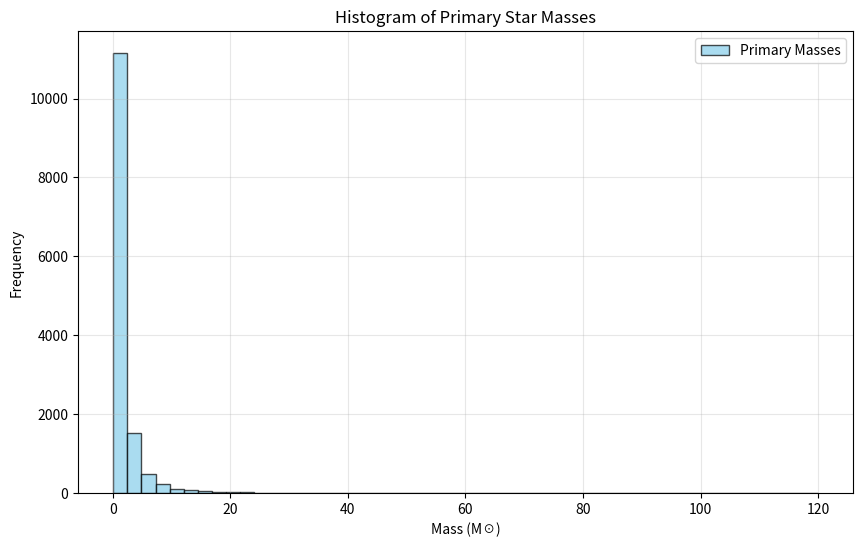

Python code for this plot:
import numpy as np
import matplotlib.pyplot as plt
import scipy

#--------------------------------------------------------
#           GENERATE M⊙primary FOLLOWING AN IMF
#--------------------------------------------------------

# -------------- Log Normal Piece
lognormal_mass = np.random.lognormal(mean=0.2, sigma=0.69, size=10000)
filtered_lognormal_mass = lognormal_mass[(lognormal_mass >= 0.08) & (lognormal_mass <= 1)]

# -------------- Power Law Piece
def chabrier_imf_powerlaw(m):
    return 1.3 * m**(-2.3)

# sample masses according to the IMF
def sample_imf(n_samples, m_min=1.01, m_max=120):
    m_grid = np.linspace(m_min, m_max, 1000)
    pdf = chabrier_imf_powerlaw(m_grid)
    cdf = np.cumsum(pdf)
    cdf /= cdf[-1]
    u = np.random.uniform(0, 1, n_samples)
    return np.interp(u, cdf, m_grid)

m = sample_imf(10000)

# -------------- Convert to Python list
mass_list_lognormal = filtered_lognormal_mass.tolist()
mass_list_powerlaw = m.tolist()
primary_masses = mass_list_lognormal + mass_list_powerlaw  # full list of primary star masses

#--------------------------------------------------------
#               DEDUCE STELLAR MULTIPLICITY
#--------------------------------------------------------

# [redacted]

# Multiplicity Frequency (MF)
def find_mf(m):
    if m < 0.1:
        return 0.22
    elif 0.1 <= m <= 0.5:
        return 0.26
    elif 0.5 < m <= 1.3:
        return 0.44
    elif 1.3 < m <= 5:
        return 0.50
    elif 5 < m <= 16:
        return 0.60
    elif m > 16:
        return 0.80

# Companion Frequency (CF)
def find_cf(m):
    if m < 0.1:
        return 0.22
    elif 0.1 <= m <= 0.5:
        return 0.33
    elif 0.5 < m <= 1.3:
        return 0.62
    elif 1.3 < m <= 5:
        return 1.00
    elif 5 < m <= 16:
        return 1.10
    elif m > 16:
        return 1.30

# -------------- Find if star-system is single or multiple based on M⊙primary

single_systems = []
multiple_systems = []

def calculate_lambda(cf):
    return -np.log(1-cf)

num_multiples = 0
num_singles = 0

for i in range(len(primary_masses)):
    mass = primary_masses[i]
    mf = find_mf(mass)
    random_number = np.random.uniform(0, 1)
    if random_number <= mf:
        # logic for multiple systems
        num_multiples += 1
        cf = find_cf(mass)
        #companion_num = scipy.stats.truncpoisson.rvs(1, calculate_lambda(cf))
        #print(companion_num)
    else:
        # logic for single systems
        num_singles += 1
        single_systems.append(mass)


# PROBLEM: The ratio isn't correct, we're supposed to have approximately 1/3 of stars be multiple
print("Number of Single-Star Systems: ", num_singles)
print("Number of Multiple-Star Systems: ", num_multiples)
print("Percentage of Multiple-Star Systems: ", num_multiples/(num_singles+num_multiples))
print("Percentage of Single-Star Systems: ", num_singles/(num_singles+num_multiples))




# -------------- Data Visualization & Validation
plt.figure(figsize=(10, 6))
plt.hist(primary_masses, bins=50, color='skyblue', alpha=0.7, edgecolor='black', label='Primary Masses')

plt.xlabel('Mass (M☉)')
plt.ylabel('Frequency')
plt.title('Histogram of Primary Star Masses')
plt.grid(True, alpha=0.3)
plt.legend()

plt.show()

random_masses = np.random.choice(primary_masses, 20, replace=False)
print("20 Random Masses from primary_masses:", random_masses)

masses_above_10 = sum(mass > 10 for mass in primary_masses)
print("Number of masses above 10:", masses_above_10)

masses_above_5 = sum(mass > 5 for mass in primary_masses)
percentage_above_5 = (masses_above_5 / len(primary_masses)) * 100
print(f"Percentage of masses above 5: {percentage_above_5:.2f}%")
